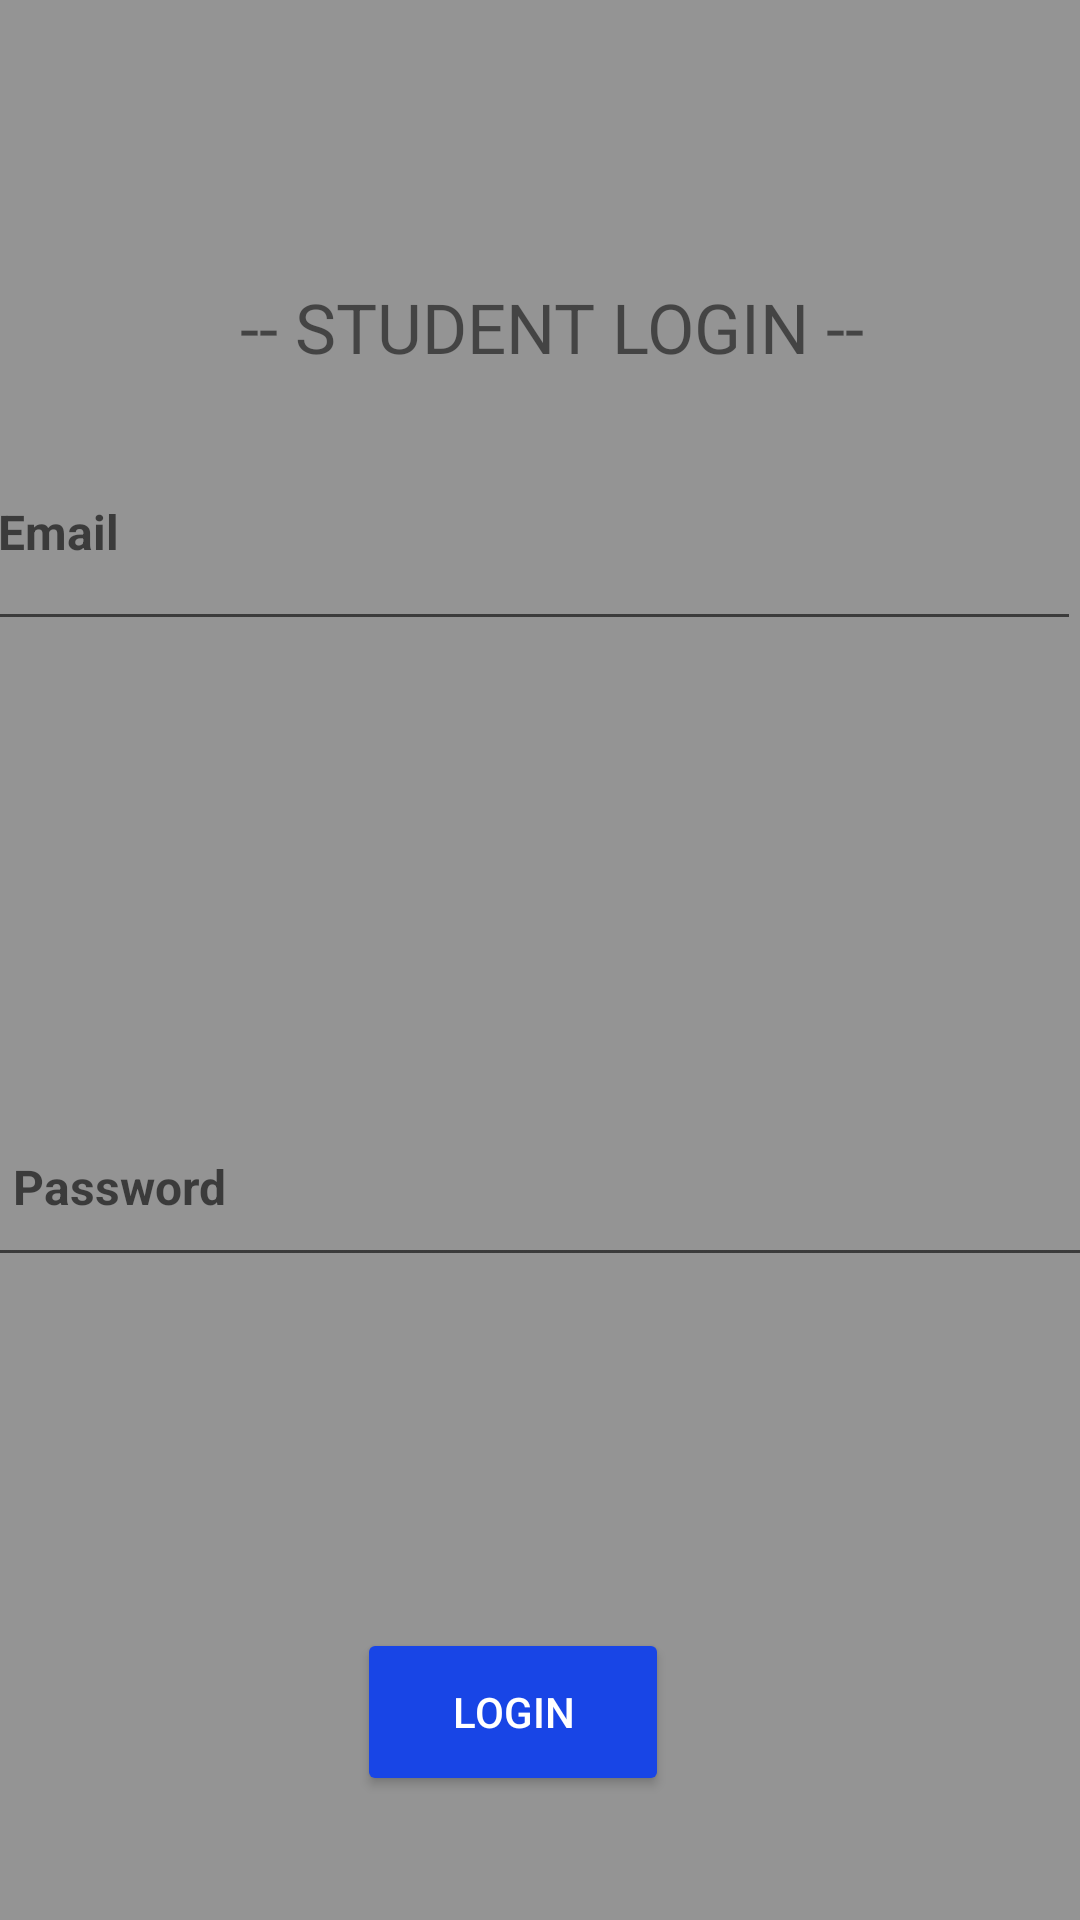

This screen was rendered from an Android layout file. Write that file and the resources it references.
<!-- AndroidManifest.xml: application theme Theme.P2k24 -->
<!-- res/layout/fragment_student_login.xml -->
<?xml version="1.0" encoding="utf-8"?>
<androidx.constraintlayout.widget.ConstraintLayout xmlns:android="http://schemas.android.com/apk/res/android"
    xmlns:app="http://schemas.android.com/apk/res-auto"
    xmlns:tools="http://schemas.android.com/tools"
    android:layout_width="match_parent"
    android:layout_height="match_parent"
    android:background="#68000000"
    android:gravity="center">

    <TextView
        android:id="@+id/textView"
        android:layout_width="373dp"
        android:layout_height="32dp"
        android:text="-- STUDENT LOGIN --"
        android:textAlignment="center"
        android:textSize="23dp"
        app:layout_constraintBottom_toBottomOf="parent"
        app:layout_constraintEnd_toEndOf="parent"
        app:layout_constraintHorizontal_bias="0.236"
        app:layout_constraintStart_toStartOf="parent"
        app:layout_constraintTop_toTopOf="parent"
        app:layout_constraintVertical_bias="0.154" />

    <EditText
        android:id="@+id/loginEmailEditText"
        android:layout_width="377dp"
        android:layout_height="73dp"
        android:layout_marginTop="5dp"
        android:hint="Email"
        android:minHeight="56dp"
        android:padding="16dp"
        android:textColor="@android:color/black"
        android:textSize="16sp"
        android:textStyle="bold"
        app:layout_constraintBottom_toBottomOf="parent"
        app:layout_constraintEnd_toEndOf="parent"
        app:layout_constraintHorizontal_bias="1.0"
        app:layout_constraintStart_toStartOf="parent"
        app:layout_constraintTop_toBottomOf="@+id/textView"
        app:layout_constraintVertical_bias="0.023" />

    <EditText
        android:id="@+id/loginPasswordEditText"
        android:layout_width="382dp"
        android:layout_height="60dp"
        android:layout_marginTop="20dp"
        android:hint="Password"
        android:minHeight="56dp"
        android:padding="16dp"
        android:textColor="@android:color/black"
        android:textSize="16sp"
        android:textStyle="bold"
        app:layout_constraintBottom_toBottomOf="parent"
        app:layout_constraintEnd_toEndOf="parent"
        app:layout_constraintHorizontal_bias="0.551"
        app:layout_constraintStart_toStartOf="parent"
        app:layout_constraintTop_toTopOf="parent"
        app:layout_constraintVertical_bias="0.617" />

    <Button
        android:id="@+id/loginButton"
        android:layout_width="104dp"
        android:layout_height="56dp"
        android:layout_marginTop="24dp"
        android:backgroundTint="#1845E6"
        android:text="Login"
        android:textColor="#FFFFFF"
        app:layout_constraintBottom_toBottomOf="parent"
        app:layout_constraintEnd_toEndOf="parent"
        app:layout_constraintHorizontal_bias="0.465"
        app:layout_constraintStart_toStartOf="parent"
        app:layout_constraintTop_toTopOf="parent"
        app:layout_constraintVertical_bias="0.926" />

</androidx.constraintlayout.widget.ConstraintLayout>
<!-- resources referenced by this layout -->
<resources>
  <style name="Theme.P2k24" parent="Theme.AppCompat.DayNight.DarkActionBar">
          
          <item name="colorPrimary">@color/purple_500</item>
          <item name="colorPrimaryVariant">@color/purple_700</item>
          <item name="colorOnPrimary">@color/white</item>
          
          <item name="colorSecondary">@color/teal_200</item>
          <item name="colorSecondaryVariant">@color/teal_700</item>
          <item name="colorOnSecondary">@color/black</item>
          
          <item name="android:statusBarColor">?attr/colorPrimaryVariant</item>
          
      </style>
  <color name="purple_500">#FF6200EE</color>
  <color name="purple_700">#FF3700B3</color>
  <color name="white">#FFFFFFFF</color>
  <color name="teal_200">#FF03DAC5</color>
  <color name="teal_700">#FF018786</color>
  <color name="black">#FF000000</color>
</resources>
